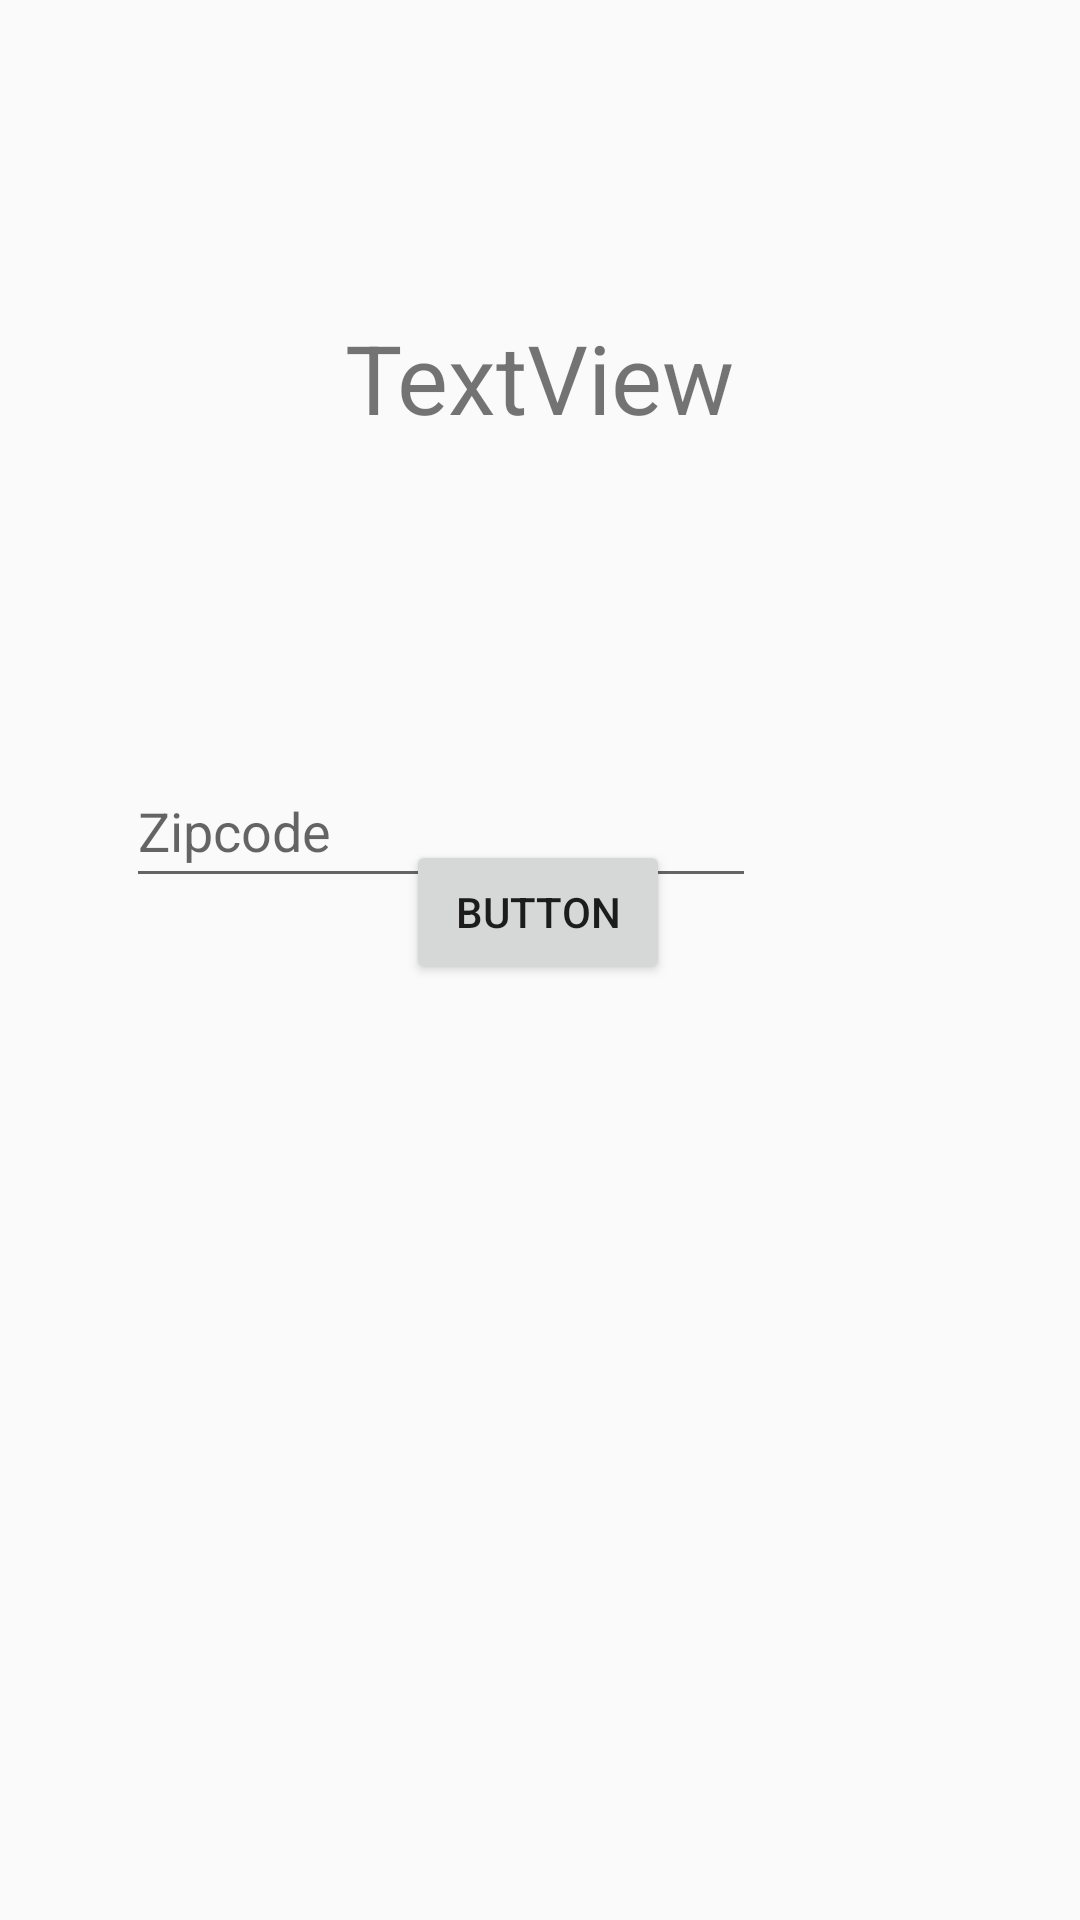

This screen was rendered from an Android layout file. Write that file and the resources it references.
<!-- AndroidManifest.xml: application theme Theme.EVoting -->
<!-- res/layout/activity_main3.xml -->
<?xml version="1.0" encoding="utf-8"?>
<androidx.constraintlayout.widget.ConstraintLayout xmlns:android="http://schemas.android.com/apk/res/android"
    xmlns:app="http://schemas.android.com/apk/res-auto"
    xmlns:tools="http://schemas.android.com/tools"
    android:id="@+id/main"
    android:layout_width="match_parent"
    android:layout_height="match_parent"
    tools:context=".MainActivity4">

    <EditText
        android:id="@+id/zipcodeText"
        android:layout_width="wrap_content"
        android:layout_height="48dp"
        android:layout_marginStart="93dp"
        android:layout_marginTop="261dp"
        android:layout_marginEnd="108dp"
        android:ems="10"
        android:inputType="text"
        android:hint="Zipcode"
        app:layout_constraintBottom_toTopOf="@+id/button"
        app:layout_constraintEnd_toEndOf="parent"
        app:layout_constraintHorizontal_bias="1.0"
        app:layout_constraintStart_toStartOf="parent"
        app:layout_constraintTop_toTopOf="parent"
        app:layout_constraintVertical_bias="0.337" />

    <Button
        android:id="@+id/button"
        android:layout_width="wrap_content"
        android:layout_height="wrap_content"
        android:layout_marginBottom="312dp"
        android:text="Button"
        app:layout_constraintBottom_toBottomOf="parent"
        app:layout_constraintEnd_toEndOf="parent"
        app:layout_constraintHorizontal_bias="0.498"
        app:layout_constraintStart_toStartOf="parent" />

    <TextView
        android:id="@+id/textView3"
        android:layout_width="wrap_content"
        android:layout_height="wrap_content"
        android:text="TextView"
        android:textSize="32dp"
        app:layout_constraintBottom_toTopOf="@+id/zipcodeText"
        app:layout_constraintEnd_toEndOf="parent"
        app:layout_constraintStart_toStartOf="parent"
        app:layout_constraintTop_toTopOf="parent" />
</androidx.constraintlayout.widget.ConstraintLayout>
<!-- resources referenced by this layout -->
<resources>
  <style name="Theme.EVoting" parent="android:Theme.Material.Light.NoActionBar" />
</resources>
